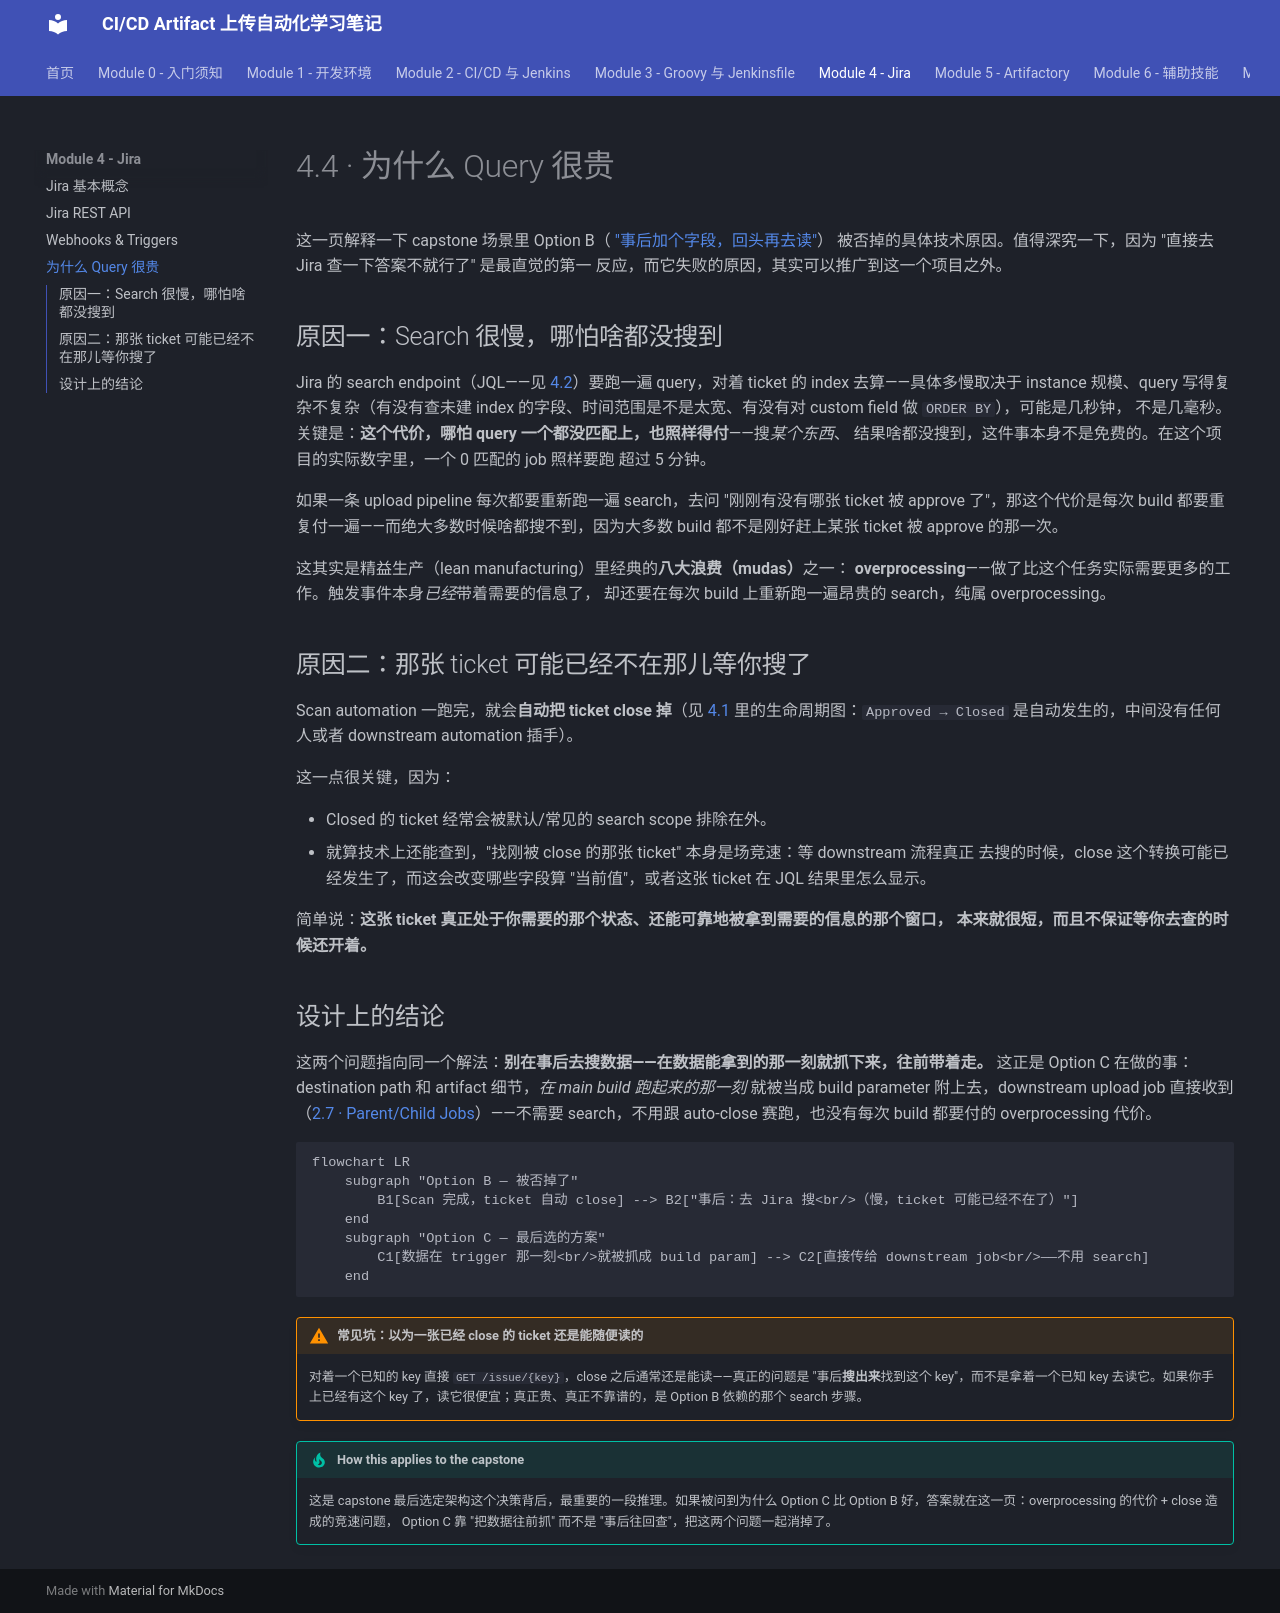

repository: Yichun-Zhang-ZYC/project1-textbook · page: module-4-jira/4-4-why-querying-is-expensive/index.html · generator: mkdocs

# 4.4 · 为什么 Query 很贵

这一页解释一下 capstone 场景里 Option B（
["事后加个字段，回头再去读"](../module-0-orientation/0-4-project-requirements.md#option-b-extra-intake-field-on-the-ticket)）
被否掉的具体技术原因。值得深究一下，因为 "直接去 Jira 查一下答案不就行了" 是最直觉的第一
反应，而它失败的原因，其实可以推广到这一个项目之外。

## 原因一：Search 很慢，哪怕啥都没搜到

Jira 的 search endpoint（JQL——见 [4.2](4-2-jira-rest-api.md)）要跑一遍 query，对着
ticket 的 index 去算——具体多慢取决于 instance 规模、query 写得复杂不复杂（有没有查未建
index 的字段、时间范围是不是太宽、有没有对 custom field 做 `ORDER BY`），可能是几秒钟，
不是几毫秒。关键是：**这个代价，哪怕 query 一个都没匹配上，也照样得付**——搜*某个东西*、
结果啥都没搜到，这件事本身不是免费的。在这个项目的实际数字里，一个 0 匹配的 job 照样要跑
超过 5 分钟。

如果一条 upload pipeline 每次都要重新跑一遍 search，去问 "刚刚有没有哪张 ticket 被
approve 了"，那这个代价是每次 build 都要重复付一遍——而绝大多数时候啥都搜不到，因为大多数
build 都不是刚好赶上某张 ticket 被 approve 的那一次。

这其实是精益生产（lean manufacturing）里经典的**八大浪费（mudas）**之一：
**overprocessing**——做了比这个任务实际需要更多的工作。触发事件本身*已经*带着需要的信息了，
却还要在每次 build 上重新跑一遍昂贵的 search，纯属 overprocessing。

## 原因二：那张 ticket 可能已经不在那儿等你搜了

Scan automation 一跑完，就会**自动把 ticket close 掉**（见 [4.1](4-1-jira-concepts.md)
里的生命周期图：`Approved → Closed` 是自动发生的，中间没有任何人或者 downstream
automation 插手）。

这一点很关键，因为：

- Closed 的 ticket 经常会被默认/常见的 search scope 排除在外。
- 就算技术上还能查到，"找刚被 close 的那张 ticket" 本身是场竞速：等 downstream 流程真正
  去搜的时候，close 这个转换可能已经发生了，而这会改变哪些字段算 "当前值"，或者这张
  ticket 在 JQL 结果里怎么显示。

简单说：**这张 ticket 真正处于你需要的那个状态、还能可靠地被拿到需要的信息的那个窗口，
本来就很短，而且不保证等你去查的时候还开着。**

## 设计上的结论

这两个问题指向同一个解法：**别在事后去搜数据——在数据能拿到的那一刻就抓下来，往前带着走。**
这正是 Option C 在做的事：destination path 和 artifact 细节，*在 main build 跑起来的那一刻*
就被当成 build parameter 附上去，downstream upload job 直接收到
（[2.7 · Parent/Child Jobs](../module-2-cicd-jenkins/2-7-parent-child-jobs.md)）——不需要
search，不用跟 auto-close 赛跑，也没有每次 build 都要付的 overprocessing 代价。

```mermaid
flowchart LR
    subgraph "Option B — 被否掉了"
        B1[Scan 完成，ticket 自动 close] --> B2["事后：去 Jira 搜<br/>（慢，ticket 可能已经不在了）"]
    end
    subgraph "Option C — 最后选的方案"
        C1[数据在 trigger 那一刻<br/>就被抓成 build param] --> C2[直接传给 downstream job<br/>——不用 search]
    end
```

!!! warning "常见坑：以为一张已经 close 的 ticket 还是能随便读的"
    对着一个已知的 key 直接 `GET /issue/{key}`，close 之后通常还是能读——真正的问题是
    "事后**搜出来**找到这个 key"，而不是拿着一个已知 key 去读它。如果你手上已经有这个
    key 了，读它很便宜；真正贵、真正不靠谱的，是 Option B 依赖的那个 search 步骤。

!!! tip "How this applies to the capstone"
    这是 capstone 最后选定架构这个决策背后，最重要的一段推理。如果被问到为什么 Option C
    比 Option B 好，答案就在这一页：overprocessing 的代价 + close 造成的竞速问题，
    Option C 靠 "把数据往前抓" 而不是 "事后往回查"，把这两个问题一起消掉了。
